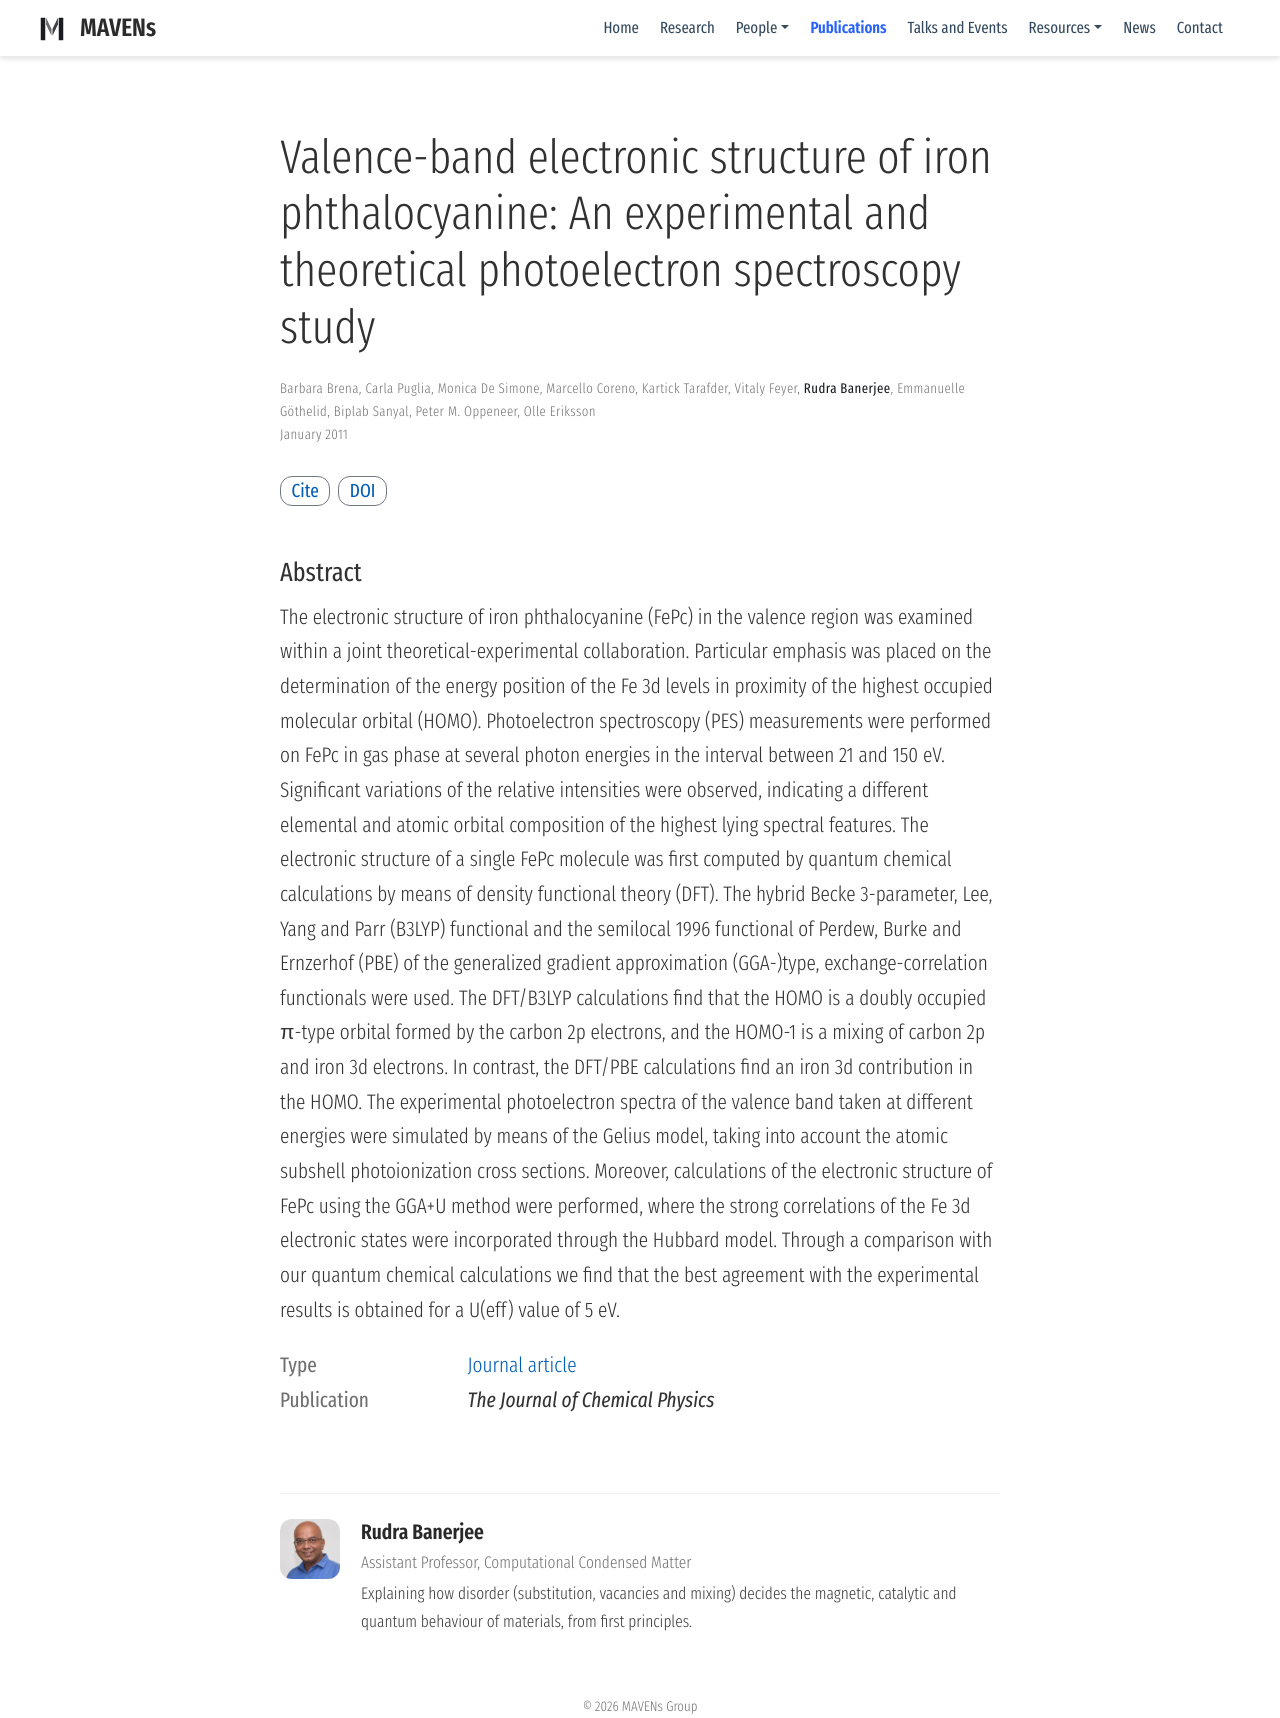

repository: mavens-group/mavens-group.github.io · page: publication/rb-07/index.html · generator: mdbook

---
title: 'Valence-band electronic structure of iron phthalocyanine: An experimental and theoretical
photoelectron spectroscopy study'
authors:
- Barbara Brena
- Carla Puglia
- Monica de Simone
- Marcello Coreno
- Kartick Tarafder
- Vitaly Feyer
- Rudra
- Emmanuelle Göthelid
- Biplab Sanyal
- Peter M. Oppeneer
- Olle Eriksson
date: '2011-01-01'
publishDate: '2024-06-27T16:20:24.483065Z'
publication_types:
- article-journal
publication: '*The Journal of Chemical Physics*'
doi: 10.1063/1.3554212
abstract: "The electronic structure of iron phthalocyanine (FePc) in the valence region was examined within a joint theoretical-experimental collaboration. Particular emphasis was placed on the determination of the energy position of the Fe 3d levels in proximity of the highest occupied molecular orbital (HOMO). Photoelectron spectroscopy (PES) measurements were performed on FePc in gas phase at several photon energies in the interval between 21 and 150 eV. Significant variations of the relative intensities were observed, indicating a different elemental and atomic orbital composition of the highest lying spectral features. The electronic structure of a single FePc molecule was first computed by quantum chemical calculations by means of density functional theory (DFT). The hybrid Becke 3-parameter, Lee, Yang and Parr (B3LYP) functional and the semilocal 1996 functional of Perdew, Burke and Ernzerhof (PBE) of the generalized gradient approximation (GGA-)type, exchange-correlation functionals were used. The DFT/B3LYP calculations find that the HOMO is a doubly occupied π-type orbital formed by the carbon 2p electrons, and the HOMO-1 is a mixing of carbon 2p and iron 3d electrons. In contrast, the DFT/PBE calculations find an iron 3d contribution in the HOMO. The experimental photoelectron spectra of the valence band taken at different energies were simulated by means of the Gelius model, taking into account the atomic subshell photoionization cross sections. Moreover, calculations of the electronic structure of FePc using the GGA+U method were performed, where the strong correlations of the Fe 3d electronic states were incorporated through the Hubbard model. Through a comparison with our quantum chemical calculations we find that the best agreement with the experimental results is obtained for a U(eff) value of 5 eV."
---
